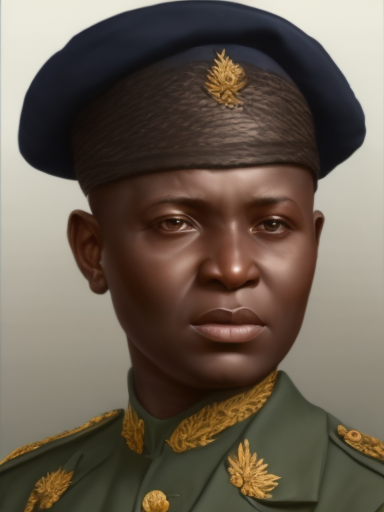
Generation parameters embedded in this image by AUTOMATIC1111 Stable Diffusion web UI or a fork of it (Forge, ...) (PNG 'parameters' text chunk):
matte painting, sharp focus, hoi4_vanilla_portrait_style, African, navy uniform
Negative prompt: moustache
Steps: 20, Sampler: Euler a, CFG scale: 7, Seed: 2996593764, Size: 384x512, Model hash: 9b8aa544, Batch size: 2, Batch pos: 0